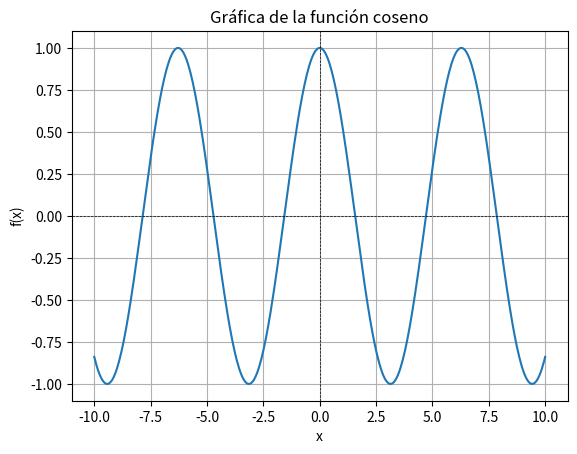

Here is the Python script that generated this plot:
# Desafio 97: Graficar la funcion coseno con matplotlib

# pip install matplotlib numpy

import numpy as np
import matplotlib.pyplot as plt

def graficar_funcion():
    x = np.linspace(-10, 10, 400)
    y = np.cos(x)  # Puedes cambiar esta función a cualquier otra

    plt.plot(x, y)
    plt.title("Gráfica de la función coseno")
    plt.xlabel("x")
    plt.ylabel("f(x)")
    plt.grid(True)
    plt.axhline(0, color='black', linewidth=0.5, ls='--')
    plt.axvline(0, color='black', linewidth=0.5, ls='--')
    plt.show()
    
graficar_funcion() 

# Explicación: Usamos numpy para generar valores x y calcular sus cosenos. 
# Luego, usamos matplotlib para graficar la función coseno.
